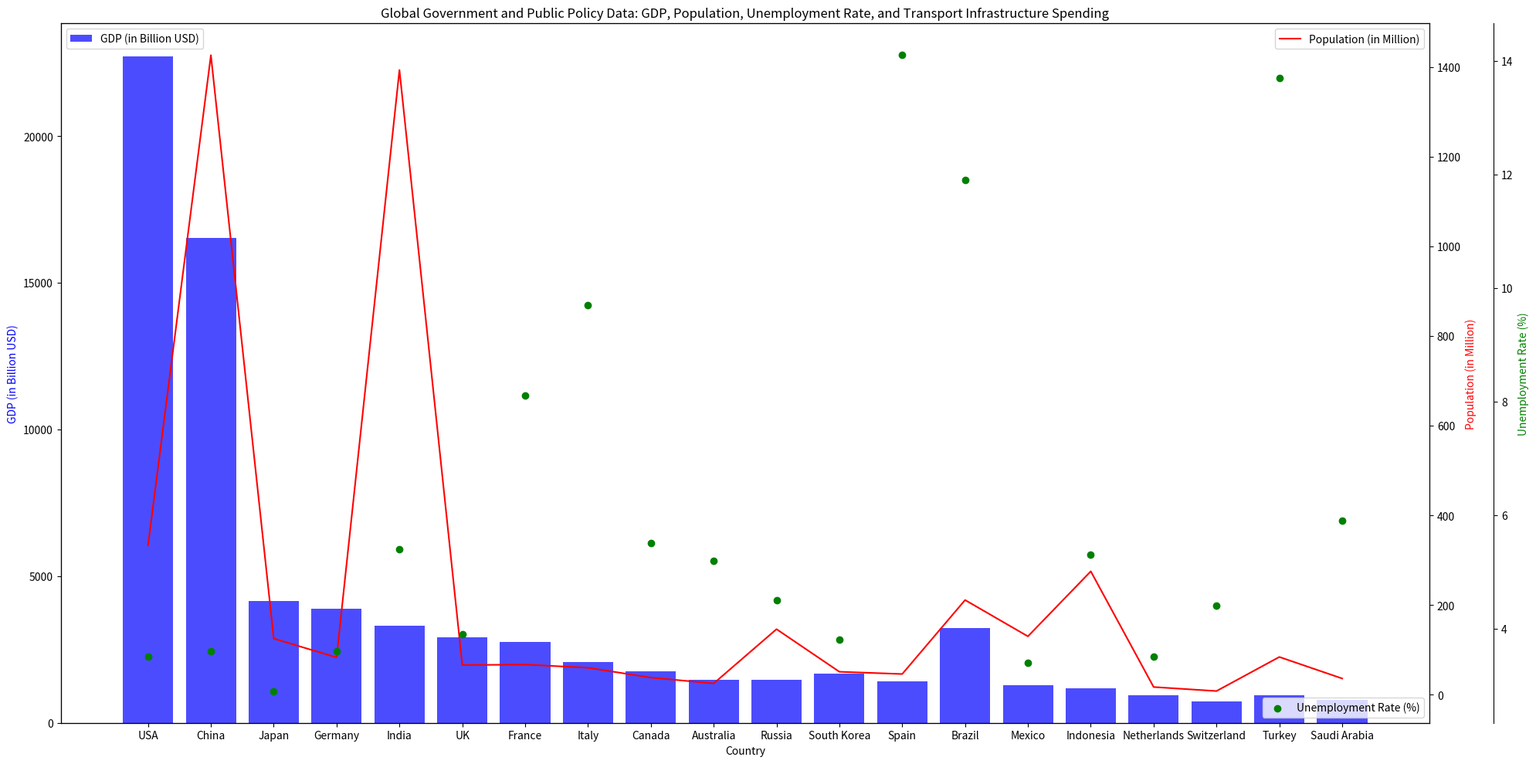

Python code for this plot: (Note: this script raises an exception after producing the figure.)
import matplotlib.pyplot as plt
import numpy as np
from matplotlib.ticker import AutoLocator

# Data Preparation
data = np.array([[22702, 333, 3.5, 65],
[16532, 1426, 3.6, 584],
[4145, 125, 2.9, 45],
[3891, 83, 3.6, 79],
[3305, 1393, 5.4, 179],
[2911, 66, 3.9, 62],
[2749, 67, 8.1, 58],
[2084, 60, 9.7, 48],
[1751, 38, 5.5, 74],
[1470, 25, 5.2, 35],
[1468, 146, 4.5, 267],
[1665, 51, 3.8, 114],
[1408, 46, 14.1, 42],
[3229, 211, 11.9, 84],
[1276, 130, 3.4, 89],
[1186, 275, 5.3, 150],
[937, 17, 3.5, 27],
[737, 8, 4.4, 10],
[940, 84, 13.7, 63],
[793, 36, 5.9, 70]])

line_labels = ['USA', 'China', 'Japan', 'Germany', 'India', 'UK', 'France', 'Italy', 'Canada', 'Australia', 'Russia', 'South Korea', 'Spain', 'Brazil', 'Mexico', 'Indonesia', 'Netherlands', 'Switzerland', 'Turkey', 'Saudi Arabia']
data_labels = ['GDP (in Billion USD)', 'Population (in Million)', 'Unemployment Rate (%)', 'Transport Infrastructure Spending (in Billion USD)']

# Plot Creation
fig = plt.figure(figsize=(20,10))
ax1 = fig.add_subplot(111)
ax2 = ax1.twinx()
ax3 = ax1.twinx()

# Plot Data
ax1.bar(line_labels, data[:,0], label=data_labels[0], color='b', alpha=0.7)
ax2.plot(line_labels, data[:,1], label=data_labels[1], color='r')
ax3.scatter(line_labels, data[:,2], label=data_labels[2], color='g')

# Y-Axis Positioning for ax3
ax3.spines['right'].set_position(('outward', 60))

# Set Title
plt.title('Global Government and Public Policy Data: GDP, Population, Unemployment Rate, and Transport Infrastructure Spending')

# Set Labels
ax1.set_xlabel('Country')
ax1.set_ylabel(data_labels[0], color='b')
ax2.set_ylabel(data_labels[1], color='r')
ax3.set_ylabel(data_labels[2], color='g')

# Set AutoLocator
ax1.yaxis.set_major_locator(AutoLocator())
ax2.yaxis.set_major_locator(AutoLocator())
ax3.yaxis.set_major_locator(AutoLocator())

# Set Legend
ax1.legend(loc='upper left')
ax2.legend(loc='upper right')
ax3.legend(loc='lower right')

# Rotate X-Axis Labels
plt.xticks(rotation=90)

plt.tight_layout()

# Save image
plt.savefig('/cpfs01/user/yehancheng/workspace/datasets/SimChartV2/demo/multi-axes/png/151_202312310108.png')

# Clear the current figure's state
plt.clf()
